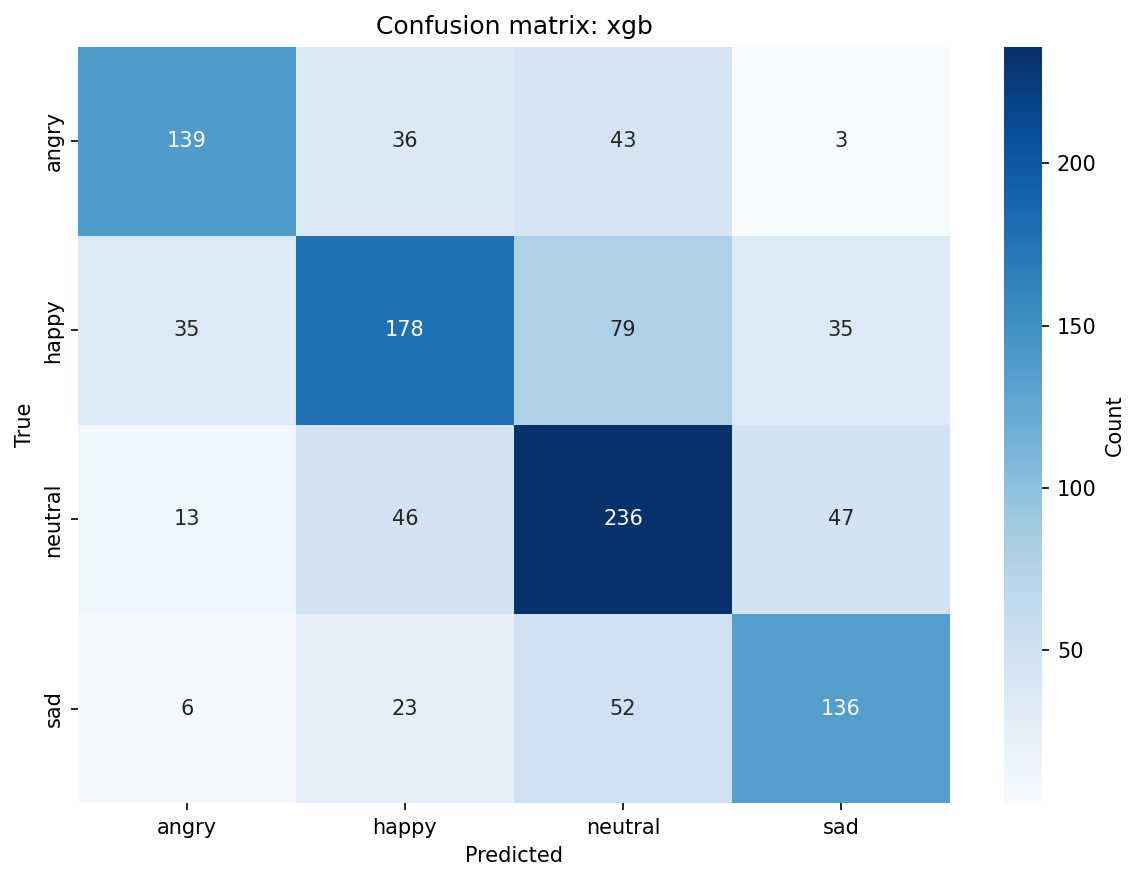

The file beside this chart, header and first rows:
, angry, happy, neutral, sad
angry, 139, 36, 43, 3
happy, 35, 178, 79, 35
neutral, 13, 46, 236, 47
sad, 6, 23, 52, 136
